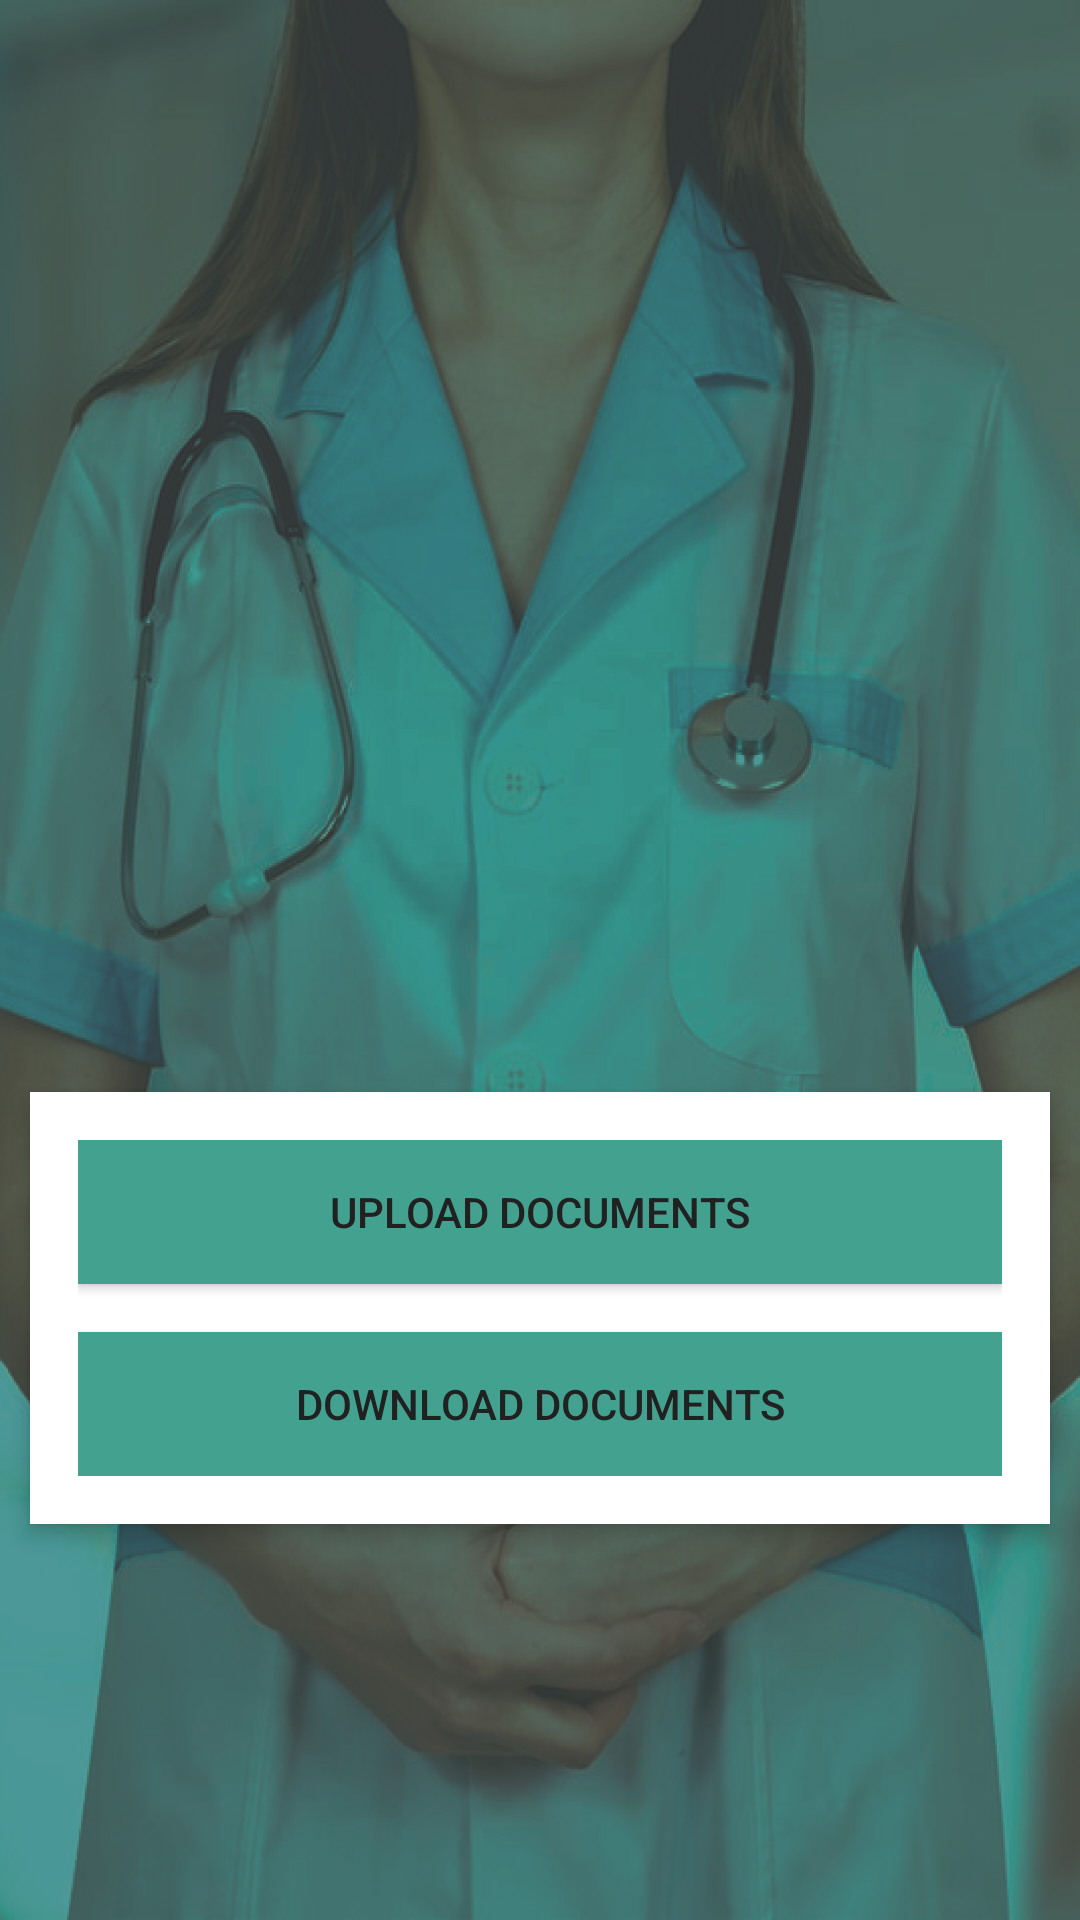

Here is an Android app screen rendered from its layout file. Give the layout XML and the strings, colors and styles it references.
<!-- AndroidManifest.xml: application theme Theme.MediDoc -->
<!-- res/layout/activity_patient_dashboard.xml -->
<?xml version="1.0" encoding="utf-8"?>
<RelativeLayout
    xmlns:android="http://schemas.android.com/apk/res/android"
    xmlns:tools="http://schemas.android.com/tools"
    android:layout_width="match_parent"
    android:layout_height="match_parent"
    android:background="@drawable/background"
    tools:context=".PatientDashboardActivity">

    

    <TextView
        android:id="@+id/textViewWelcome"
        android:layout_width="wrap_content"
        android:layout_height="wrap_content"
        android:layout_alignParentStart="true"
        android:layout_alignParentTop="true"
        android:layout_marginStart="16dp"
        android:layout_marginTop="16dp"
        android:text=""
        android:textColor="@color/white"
        android:textSize="20sp"
        android:textStyle="bold|italic" />

    
    <LinearLayout
        android:layout_width="match_parent"
        android:layout_height="wrap_content"
        android:layout_below="@id/textViewWelcome"
        android:layout_centerHorizontal="true"
        android:layout_marginTop="321dp"
        android:layout_marginLeft="10dp"
        android:layout_marginRight="10dp"
        android:background="#FFFFFF"
        android:elevation="4dp"
        android:orientation="vertical"
        android:padding="16dp">

        
        <Button
            android:id="@+id/buttonUploadDocuments"
            android:layout_width="match_parent"
            android:layout_height="wrap_content"
            android:background="#43A190"
            android:text="Upload Documents"
            android:textColor="#212121" />

        <Button
            android:id="@+id/buttonDownloadDocuments"
            android:layout_width="match_parent"
            android:layout_height="wrap_content"
            android:layout_marginTop="16dp"
            android:background="#43A190"
            android:text="Download Documents"
            android:textColor="#212121" />
    </LinearLayout>

</RelativeLayout>
<!-- resources referenced by this layout -->
<resources>
  <!-- drawable background: png bitmap (drawable, 966491 bytes) -->
  <style name="Theme.MediDoc" parent="Base.Theme.MediDoc" />
  <style name="Base.Theme.MediDoc" parent="Theme.Material3.DayNight.NoActionBar">
          
          
      </style>
  <!-- not gathered from this repository: default colours our renderer supplied (Android Studio template values) -->
  <color name="white">#FFFFFFFF</color>
</resources>
